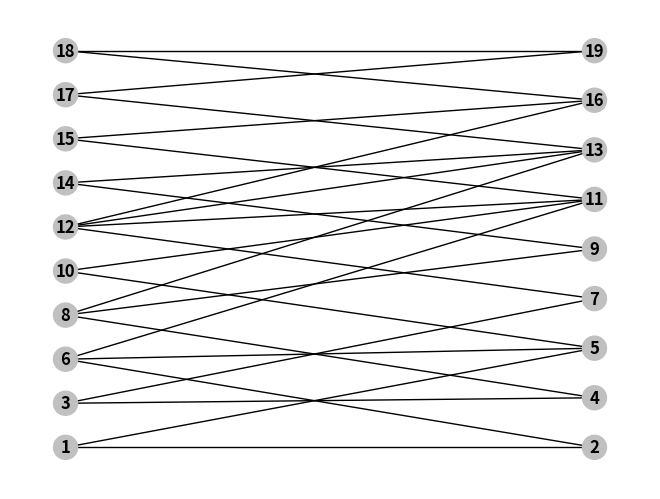

Write Python code to recreate this figure.
import sys
import random

import matplotlib.pyplot as plt
import networkx as nx
import numpy as np
# https://networkx.github.io/documentation/stable/reference/drawing.html
# https://networkx.github.io/documentation/stable/reference/functions.html
# https://matplotlib.org/examples/color/named_colors.html
# H = nx.Graph(G)  # convert G to undirected graph
# PyGraphviz
# https://github.com/CristiFati/Prebuilt-Binaries/tree/master/Windows/PyGraphviz
# Graphviz 64 bit windows
# https://github.com/mahkoCosmo/GraphViz_x64/
if __name__ == "__main__":
	G = nx.Graph()
	X=[1,3,6,8,10,12,14,15,17,18]
	Y=[2,4,5,7,9,11,13,16,19]
	G.add_nodes_from(X, bipartite=0)
	G.add_nodes_from(Y, bipartite=1)
	graphEdgesList=[
		[1, 2], 
		[1, 5],
		[2, 6],
		[5, 6],
		[5, 10],
		[6, 11],
		[10, 11],
		[11, 12],
		[11, 15],
		[12, 16],
		[12, 7],
		[12, 13],
		[15, 16],
		[16, 18],
		[7, 3],
		[3, 4],
		[4, 8],
		[8, 9],
		[8, 13],
		[9, 14],
		[13, 14],
		[13, 17],
		[17, 19],
		[18, 19],

	]
	G.add_edges_from(graphEdgesList)
	
	#G = nx.bipartite.gnmk_random_graph(3, 5, 10, seed=123)
	
	#G =  nx.complete_graph(5)



	colors=["silver", "red", "forestgreen", "oliva", "gold", "teal"]
	
	for edgeI in G.edges:
		G.edges[edgeI]["weight"]=random.randint(1, 99)

	top = nx.bipartite.sets(G)[0]
	pos=nx.bipartite_layout(G, top)

	left_nodes, rigth_nodes = nx.bipartite.sets(G)
	print("bottom_nodes", left_nodes)
	print("top_nodes", rigth_nodes)
	# pos=nx.nx_agraph.pygraphviz_layout(G, prog='dot')
	# print(nx.is_tree(G))
	# print(nx.to_prufer_sequence(G))
	nx.set_node_attributes(G, "silver", 'color')
	nx.set_edge_attributes(G, "black", "color")



	edge_labels = nx.get_edge_attributes(G,'weight')
	node_colors=nx.get_node_attributes(G,'color')
	edge_colors=nx.get_edge_attributes(G,'color')

	
	nx.draw(G, pos, edge_color=edge_colors.values(), node_color=node_colors.values(),with_labels=True, font_weight='bold')

	#pos[0]=pos[0]+0.2
	#nx.draw_networkx_edge_labels(G, pos, edge_labels=edge_labels, with_labels=True, font_weight='bold')
	plt.show()
